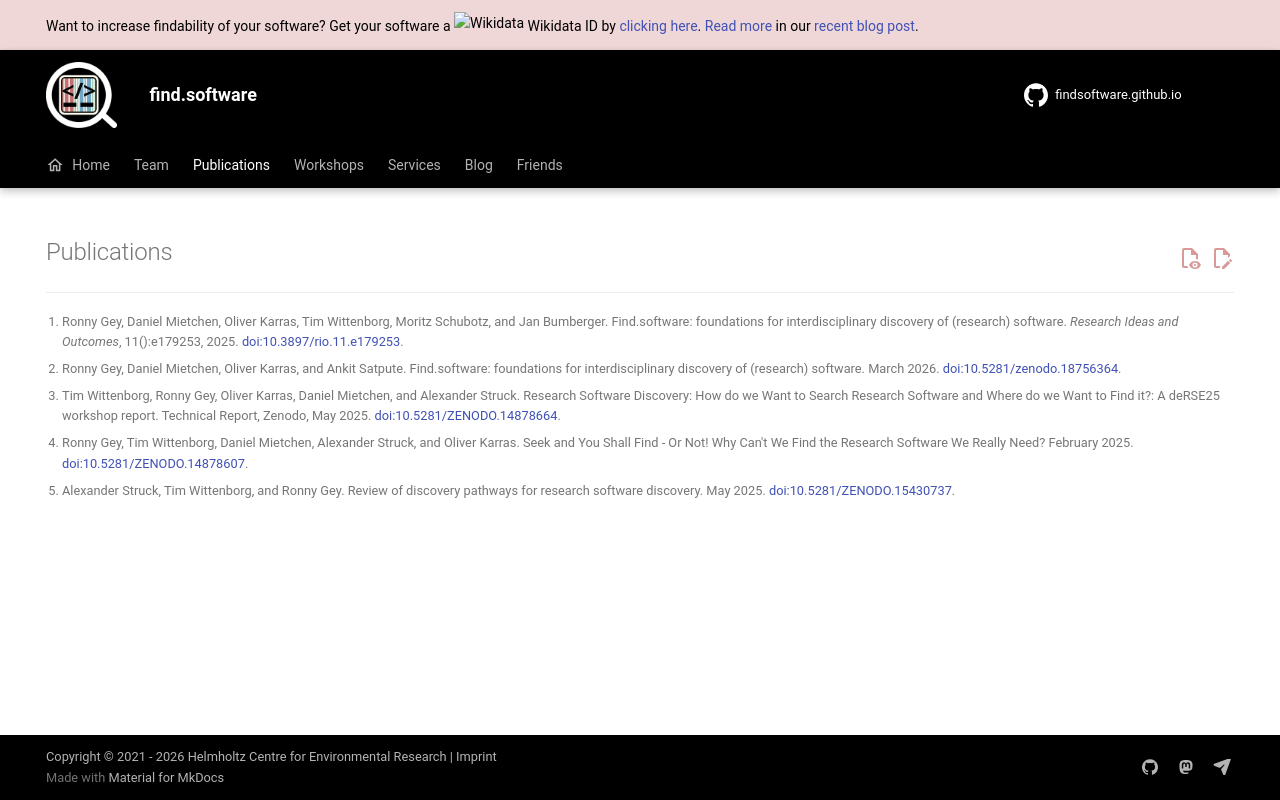

repository: findsoftware/findsoftware.github.io · page: publications/index.html · generator: mkdocs

---
hide:
  - navigation
  - toc
---

# Publications

\full_bibliography
